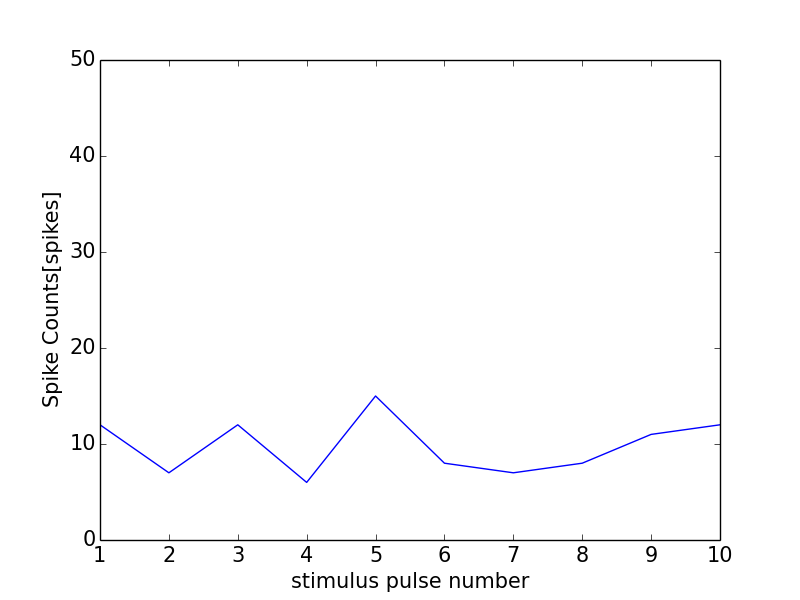

The table this chart was drawn from, first rows:
0, 0.0
0, 0
1, 12
2, 7
3, 12
4, 6
5, 15
6, 8
7, 7
8, 8
9, 11
10, 12
11, 1
